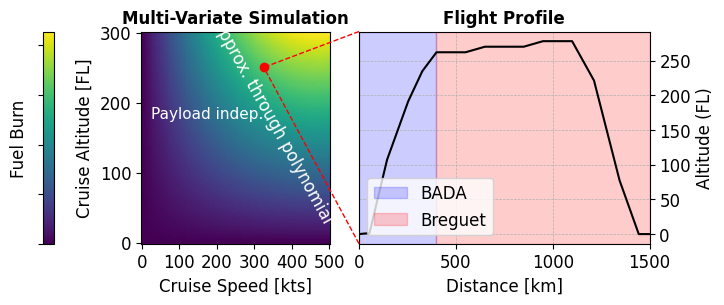

Write the Python code that produced this figure. (Note: this script raises an exception after producing the figure.)
# %%
# runs code as interactive cell
# https://code.visualstudio.com/docs/python/jupyter-support-py

# IMPORTS #######################################

# sys
import os

# plotting
import matplotlib.pyplot as plt

# unit conversion
cm = 1 / 2.54  # for inches-cm conversion
# time manipulation
from datetime import datetime

# data science
import numpy as np
import pandas as pd

# SETUP #########################################

plt.rcParams.update({"font.family": "Arial", "font.size": 12})

# DATA IMPORT ###################################

# DATA MANIPULATION #############################

data = np.array(
    [
        [0, 0],
        [54, 136],
        [145, 10724],
        [254, 19140],
        [327, 23484],
        [400, 26200],  # TOC
        [550, 26200],
        [650, 27000],
        [850, 27000],
        [950, 27800],
        [1100, 27800],  # TOD
        [1213, 22127],
        [1345, 7738],
        [1444, 0],
        [1516, 0],
    ]
)

x = data[:, 0]
y = data[:, 1]


# FIGURE ########################################

# SETUP ######################

fig, (ax1, ax2) = plt.subplots(
    num="main",
    nrows=1,
    ncols=2,
    dpi=300,
    figsize=(20 * cm, 7 * cm),  # Adjusted for two figures side by side
    gridspec_kw={"wspace": 0.1},
)

# AXIS LIMITS ################

ax2.set_xlim(0, 1500)

# TICKS AND LABELS ###########

ax2.grid(True, which="both", linestyle="--", linewidth=0.5)

ax2.yaxis.tick_right()

ax2.set_xlabel("Distance [km]")
ax2.yaxis.set_label_position("right")
ax2.set_ylabel("Altitude (FL)")
yticks = [0, 5000, 10000, 15000, 20000, 25000, 30000]
ax2.set_yticks(yticks)
ax2.set_yticklabels([int(tick) // 100 for tick in yticks])

xticks = [0, 1000, 2000, 3000, 4000, 5000]
ax1.set_xticks(xticks)
ax1.set_xticklabels([int(tick) // 10 for tick in xticks])

# GRIDS ######################

# AXIS LABELS ################

# PLOTTING ###################

ax2.plot(
    x,
    y,
    # marker='o',
    linestyle="-",
    color="k",
)

ax2.axvspan(0, 400, color="blue", alpha=0.2)
ax2.axvspan(400, 1500, color="red", alpha=0.2)

# Sample data for color field
x_field = np.linspace(0, 5000, 100)
y_field = np.linspace(0, 300, 100)
X, Y = np.meshgrid(x_field, y_field)
Z = np.sin(X / 3000) * np.sin(Y / 3500)

# Plotting the color field
c = ax1.pcolormesh(X, Y, Z, shading="auto", cmap="viridis")

# Adding color bar
fig.colorbar(
    c,
    ax=ax1,
    orientation="vertical",
    pad=0.3,
    fraction=0.05,
    location="left",
    label="Fuel Burn",
).ax.set_yticklabels([])

# Setting labels
ax1.set_xlabel("Cruise Speed [kts]")
ax1.set_ylabel("Cruise Altitude [FL]")
ax1.set_title("Multi-Variate Simulation", fontsize=12, fontweight="bold")
ax2.set_title("Flight Profile", fontsize=12, fontweight="bold")

# Drawing a line from the lower right corner of ax2 into the middle of ax1
bbox = ax2.get_position()
line = plt.Line2D(
    [bbox.x0, 0.41],  # x-coordinates in axes fraction
    [bbox.y0, 0.75],  # y-coordinates in axes fraction
    transform=fig.transFigure,
    color="red",
    linewidth=1,
    linestyle="--",
)
fig.add_artist(line)

bbox = ax2.get_position()
line = plt.Line2D(
    [bbox.x0, 0.41],  # x-coordinates in axes fraction
    [bbox.y1, 0.75],  # y-coordinates in axes fraction
    transform=fig.transFigure,
    color="red",
    linewidth=1,
    linestyle="--",
)
fig.add_artist(line)

# Adding text along the line
fig.text(
    (bbox.x0 + 0.31) / 2,  # x-coordinate in figure fraction
    (bbox.y1 + 0.23) / 2,  # y-coordinate in figure fraction
    "approx. through polynomial",  # Text to display
    ha="center",  # Horizontal alignment
    va="center",  # Vertical alignment
    rotation=-61,  # Rotation angle
    color="white",  # Text color
    fontsize=12,  # Font size
)

# Adding a point at (0.35, 0.2) in figure coordinates
ax1.plot(0.41, 0.75, "ro", transform=fig.transFigure)

ax1.text(
    0.05,  # x-coordinate in axes fraction
    0.65,  # y-coordinate in axes fraction
    "Payload indep.",  # Text to display
    ha="left",  # Horizontal alignment
    va="top",  # Vertical alignment
    transform=ax1.transAxes,  # Use axes coordinates
    fontsize=11,  # Font size
    color="white",  # Text color
)

# LEGEND ####################

from matplotlib.patches import Patch

legend_elements = [
    Patch(facecolor="blue", edgecolor="blue", alpha=0.2, label="BADA"),
    Patch(facecolor="red", edgecolor="red", alpha=0.2, label="Breguet"),
]
ax2.legend(handles=legend_elements, loc="lower left")

# EXPORT #########################################

from pathlib import Path
from matplotlib.patches import Patch

figure_name: str = str(Path(__file__).stem + ".svg")

plt.savefig(fname=figure_name, format="svg", bbox_inches="tight", transparent=False)
# %%
